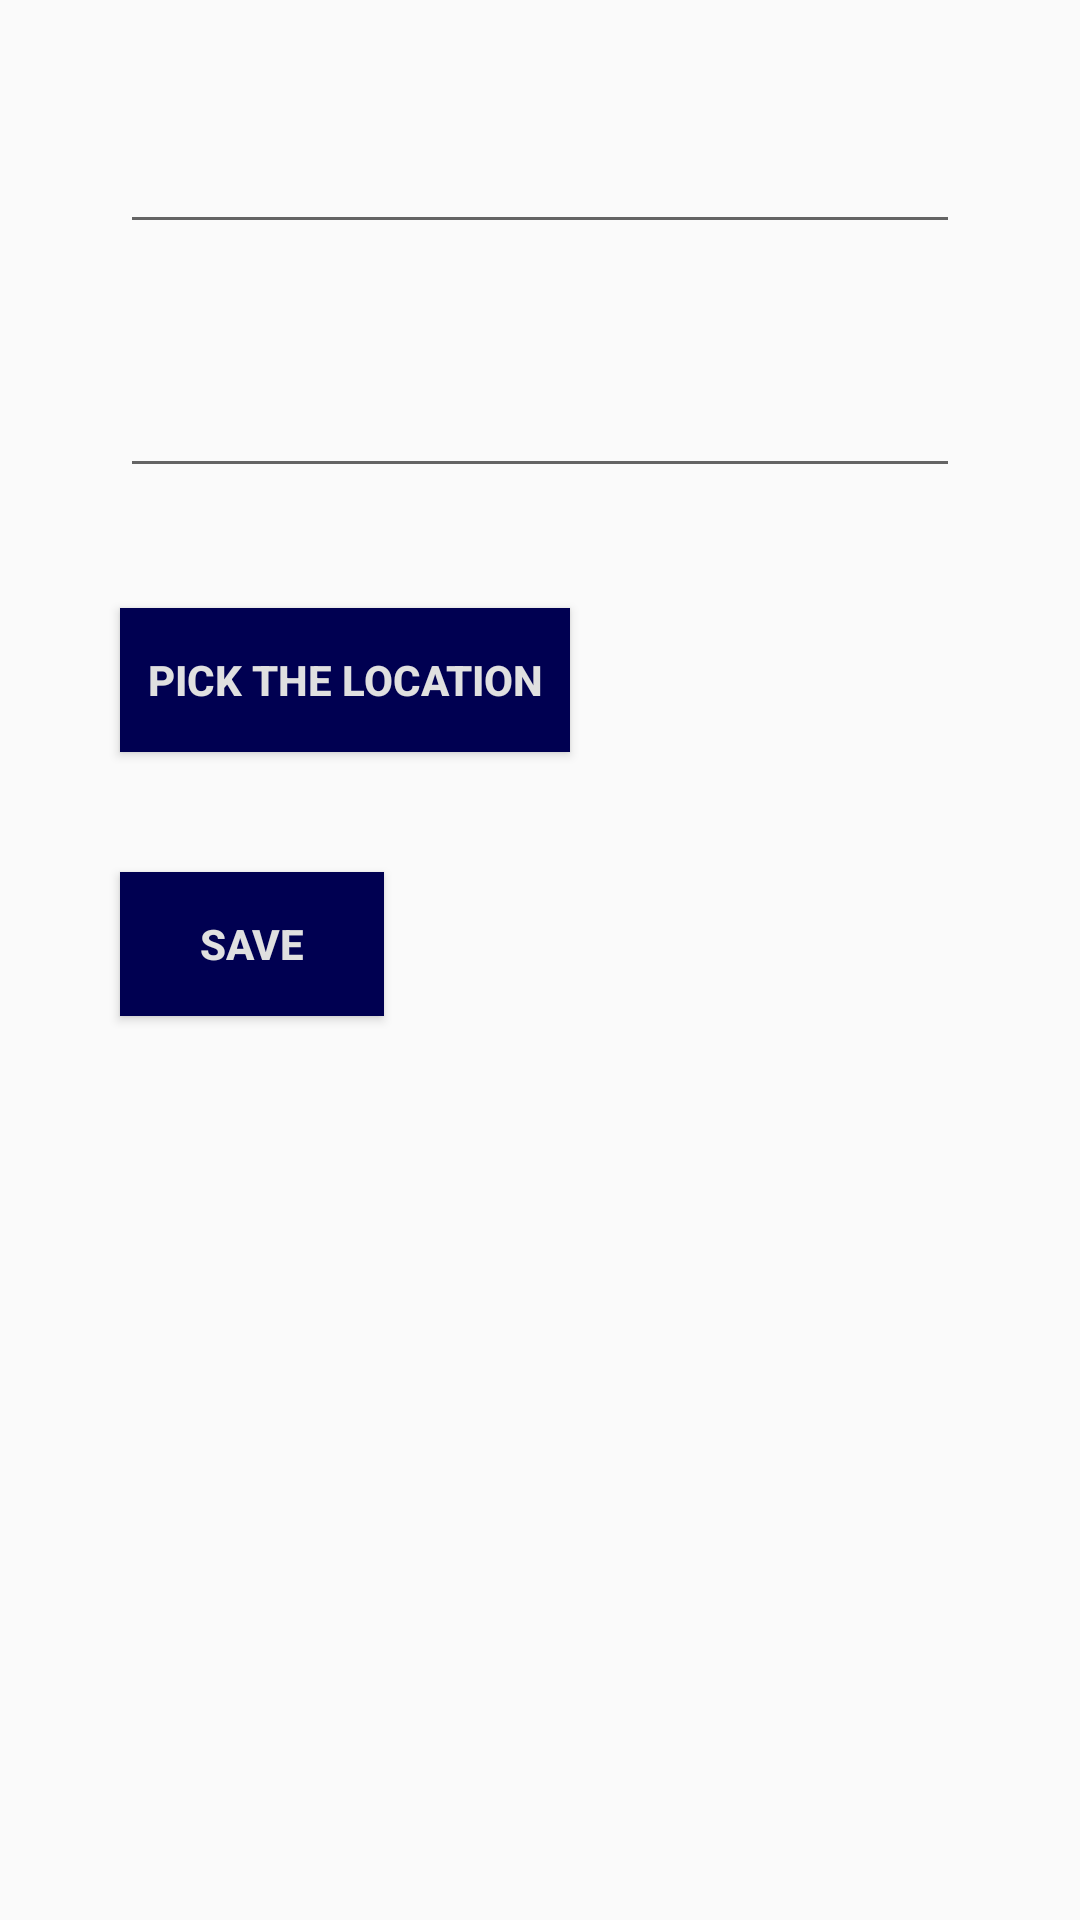

Layout XML and referenced resources for this Android screen:
<!-- AndroidManifest.xml: application theme AppTheme -->
<!-- res/layout/fragment_blank.xml -->
<ScrollView xmlns:android="http://schemas.android.com/apk/res/android"
    xmlns:app="http://schemas.android.com/apk/res-auto"
    xmlns:tools="http://schemas.android.com/tools"
    android:layout_width="match_parent"
    android:layout_height="match_parent"
    android:orientation="vertical"
    tools:context="com.example.reham.places.BlankFragment">
<android.support.constraint.ConstraintLayout
    android:layout_width="match_parent"
    android:layout_height="match_parent">

    <EditText
        android:id="@+id/fplace_title"
        android:layout_width="match_parent"
        android:layout_height="wrap_content"
        android:layout_margin="@dimen/margin_fragment"
        android:layout_marginBottom="@dimen/margin"
        app:layout_constraintBottom_toTopOf="@+id/fplace_detail"
        app:layout_constraintEnd_toEndOf="parent"
        app:layout_constraintStart_toStartOf="parent"
        app:layout_constraintTop_toTopOf="parent"/>

    <EditText
        android:id="@+id/fplace_detail"
        android:layout_width="match_parent"
        android:layout_height="wrap_content"
        android:layout_margin="@dimen/margin_fragment"
        app:layout_constraintBottom_toTopOf="@+id/map"
        app:layout_constraintEnd_toEndOf="parent"
        app:layout_constraintStart_toStartOf="parent" />

    <Button
        android:id="@+id/map"
        android:layout_width="@dimen/width"
        android:layout_height="wrap_content"
        android:layout_margin="@dimen/margin_fragment"
        android:text="@string/button_maps"
        android:background="@color/theme_primary_dark"
        android:textStyle="bold"
        android:textColor="@color/ltgray"
        app:layout_constraintBottom_toTopOf="@+id/save"
        app:layout_constraintStart_toStartOf="parent" />

    <Button
        android:id="@+id/save"
        android:layout_width="wrap_content"
        android:layout_height="wrap_content"
        android:layout_margin="@dimen/margin_fragment"
        android:layout_marginStart="16dp"
        android:background="@color/theme_primary_dark"
        android:text="@string/button_save"
        android:textColor="@color/ltgray"
        android:textStyle="bold"
        app:layout_constraintBottom_toBottomOf="parent"
        app:layout_constraintStart_toStartOf="parent" />
</android.support.constraint.ConstraintLayout>
</ScrollView>
<!-- resources referenced by this layout -->
<resources>
  <color name="ltgray">#ffe0e0e0</color>
  <color name="theme_primary_dark">#000051</color>
  <dimen name="margin">4dp</dimen>
  <dimen name="margin_fragment">40dp</dimen>
  <dimen name="width">150dp</dimen>
  <string name="button_maps">  pick the location  </string>
  <string name="button_save">save</string>
  <style name="AppTheme" parent="Theme.AppCompat.Light.NoActionBar">
          
          <item name="colorPrimary">@color/theme_primary</item>
          <item name="colorPrimaryDark">@color/theme_primary_dark</item>
          <item name="colorAccent">@color/theme_accent</item>
      </style>
  <color name="theme_primary">#534bae</color>
  <color name="theme_accent">#e91e63</color>
</resources>
